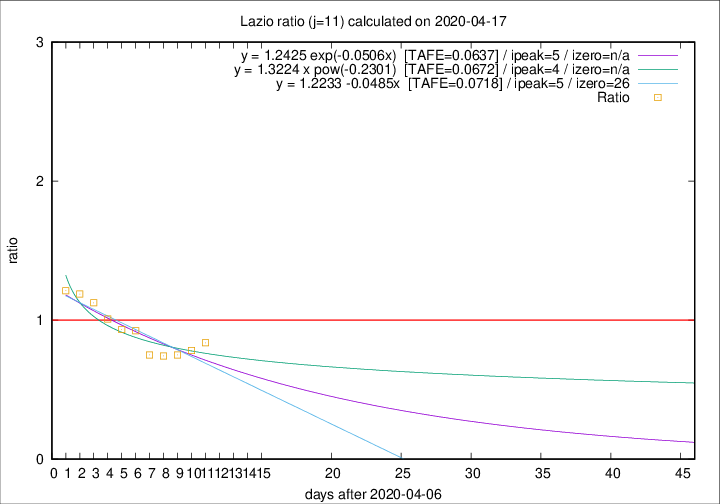

The file beside this chart, header and first rows:
2020-04-17, 16, 332, 103, 123, 0.8374
2020-04-16, 5, 316, 97, 124, 0.7823
2020-04-15, 11, 311, 99, 132, 0.7500
2020-04-14, 16, 300, 101, 136, 0.7426
2020-04-13, 5, 284, 99, 132, 0.7500
2020-04-12, 6, 279, 110, 119, 0.9244
2020-04-11, 10, 273, 111, 119, 0.9328
2020-04-10, 10, 263, 113, 112, 1.009
2020-04-09, 9, 253, 117, 104, 1.125
2020-04-08, 6, 244, 120, 101, 1.188
2020-04-07, 9, 238, 120, 99, 1.212
